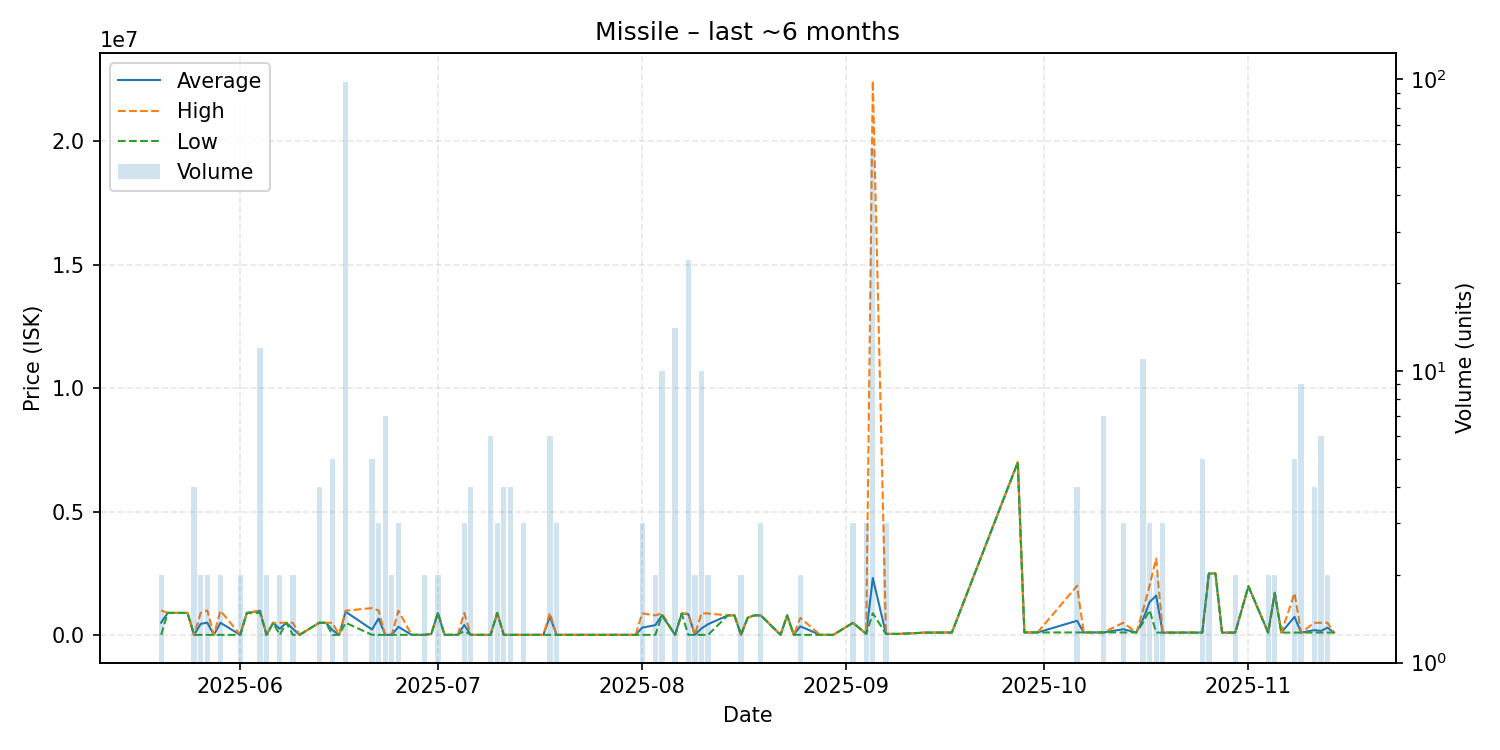

Source data for this figure (header and first rows):
date, average, highest, lowest, order_count, volume
2025-05-20, 505070, 1000000, 10140, 2, 2
2025-05-21, 900000, 900000, 900000, 1, 1
2025-05-24, 900000, 900000, 900000, 1, 1
2025-05-25, 10150, 10150, 10150, 2, 4
2025-05-26, 455075, 900000, 10150, 2, 2
2025-05-27, 505030, 999900, 10160, 2, 2
2025-05-28, 10160, 10160, 10160, 1, 1
2025-05-29, 500085, 990000, 10170, 2, 2
2025-06-01, 10200, 10200, 10200, 1, 2
2025-06-02, 899900, 899900, 899900, 1, 1
2025-06-04, 982467, 990000, 900000, 4, 12
2025-06-05, 10220, 10220, 10220, 1, 2
2025-06-06, 500000, 500000, 500000, 1, 1
2025-06-07, 255110, 500000, 10220, 2, 2
2025-06-08, 500000, 500000, 500000, 1, 1
2025-06-09, 255120, 500000, 10240, 2, 2
2025-06-10, 10240, 10240, 10240, 1, 1
2025-06-13, 500000, 500000, 500000, 1, 4
2025-06-14, 500000, 500000, 500000, 1, 1
2025-06-15, 206144, 500000, 10240, 3, 5
2025-06-16, 10240, 10240, 10240, 1, 1
2025-06-17, 945005, 990000, 500000, 4, 98
2025-06-21, 227828, 1094000, 11285, 5, 5
2025-06-22, 670430, 1000000, 11290, 2, 3
2025-06-23, 11123, 11290, 11000, 3, 7
2025-06-24, 11100, 11100, 11100, 1, 2
2025-06-25, 337400, 990000, 11100, 3, 3
2025-06-27, 11100, 11100, 11100, 1, 1
2025-06-29, 11210, 11210, 11210, 2, 2
2025-06-30, 50000, 50000, 50000, 1, 1
2025-07-01, 899400, 899400, 899400, 2, 2
2025-07-02, 11210, 11210, 11210, 1, 1
2025-07-04, 11220, 11220, 11220, 1, 1
2025-07-05, 408037, 899100, 162505, 3, 3
2025-07-06, 11210, 11210, 11210, 2, 4
2025-07-09, 11210, 11210, 11210, 2, 6
2025-07-10, 899200, 899200, 899200, 2, 3
2025-07-11, 11210, 11210, 11210, 2, 4
2025-07-12, 11210, 11210, 11210, 2, 4
2025-07-14, 11210, 11210, 11210, 2, 3
2025-07-17, 11220, 11220, 11220, 1, 1
2025-07-18, 750370, 899000, 11220, 4, 6
2025-07-19, 11220, 11220, 11220, 3, 3
2025-07-20, 11230, 11230, 11230, 1, 1
2025-07-27, 11230, 11230, 11230, 1, 1
2025-07-30, 11250, 11250, 11250, 1, 1
2025-07-31, 11250, 11250, 11250, 1, 1
2025-08-01, 300767, 879800, 11250, 3, 3
2025-08-03, 405570, 799900, 11240, 2, 2
2025-08-04, 805980, 884800, 795000, 3, 10
2025-08-06, 11226, 11240, 11200, 3, 14
2025-08-07, 875000, 875000, 875000, 1, 1
2025-08-08, 847029, 884800, 11300, 6, 24
2025-08-09, 11300, 11300, 11300, 1, 2
2025-08-10, 273410, 885000, 11300, 7, 10
2025-08-11, 443150, 875000, 11300, 2, 2
2025-08-14, 800000, 800000, 800000, 1, 1
2025-08-15, 800000, 800000, 800000, 1, 1
2025-08-16, 11300, 11300, 11300, 2, 2
2025-08-17, 700000, 700000, 700000, 1, 1
... 46 more rows
